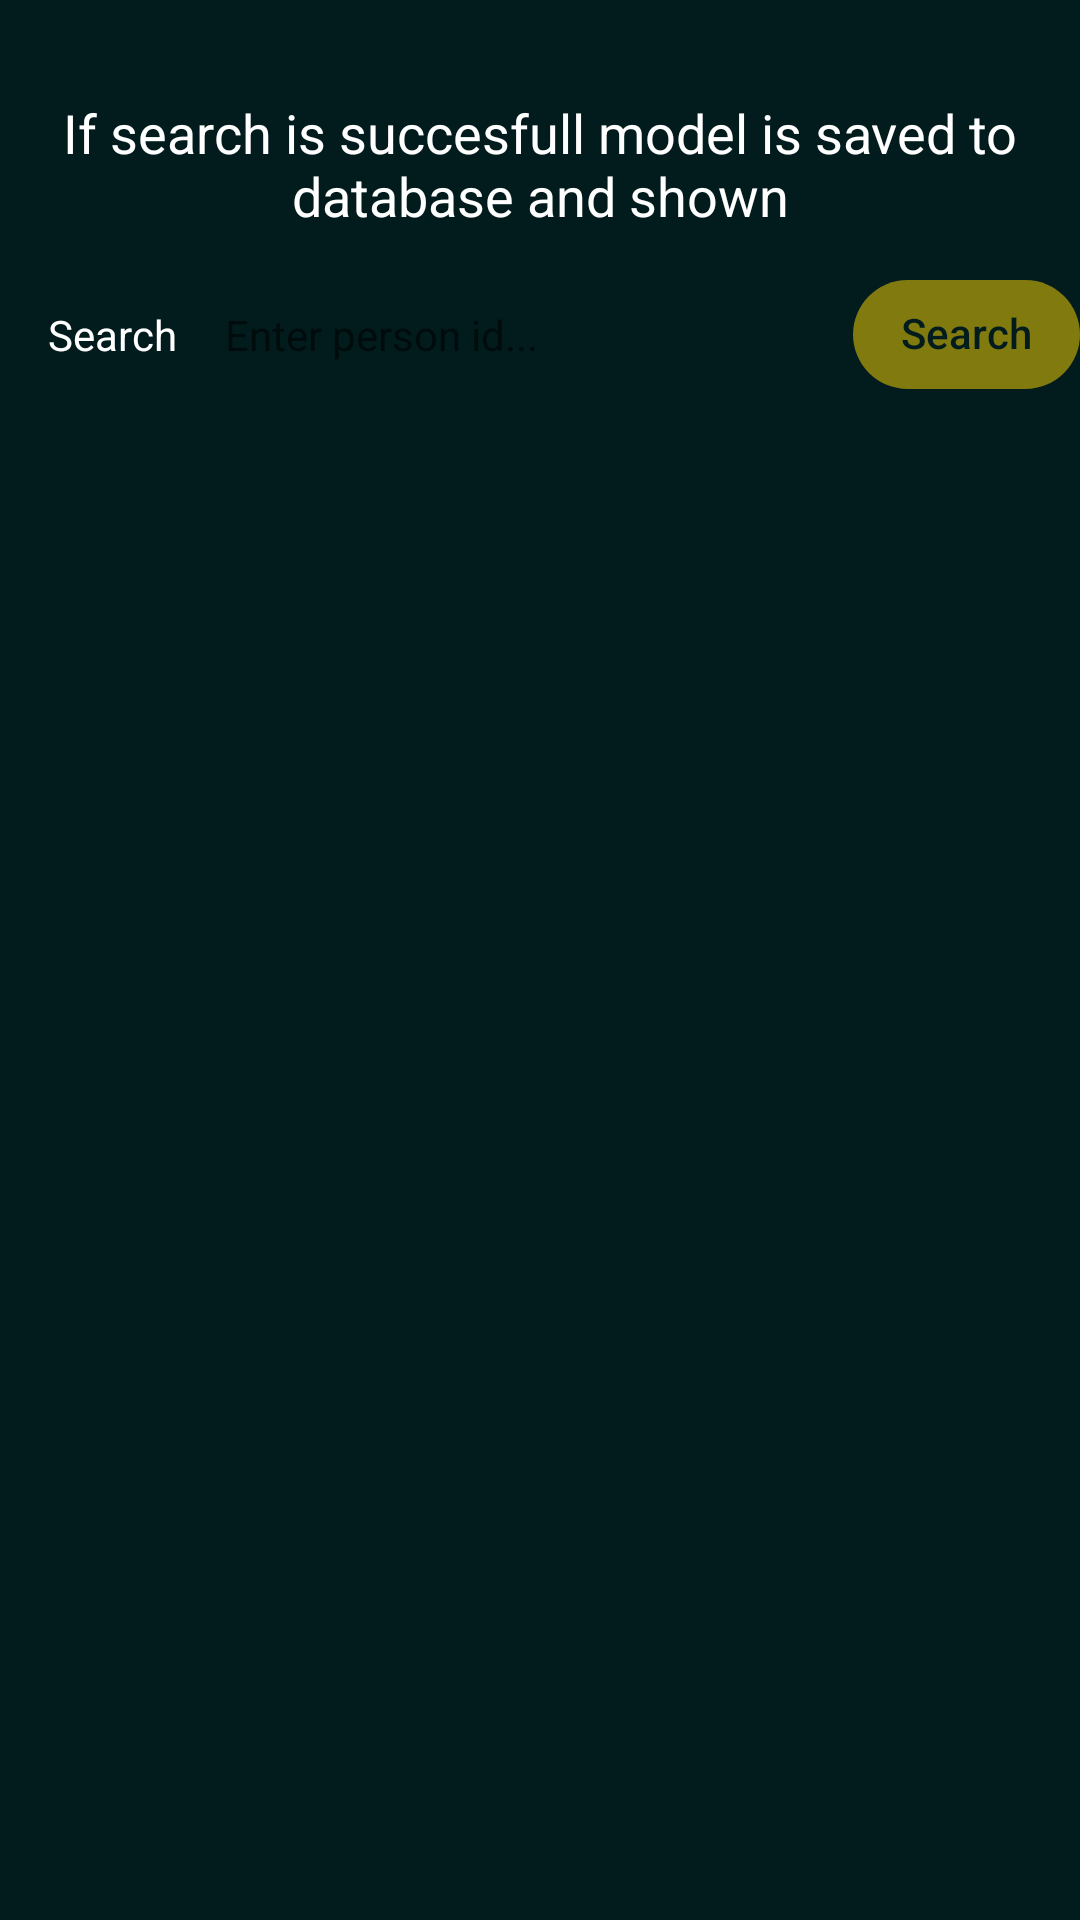

Layout XML and referenced resources for this Android screen:
<!-- AndroidManifest.xml: application theme AppTheme -->
<!-- res/layout/fragment_main.xml -->
<?xml version="1.0" encoding="utf-8"?>
<LinearLayout xmlns:android="http://schemas.android.com/apk/res/android"
    android:orientation="vertical"
    android:layout_width="match_parent"
    android:layout_height="match_parent"
    android:background="@color/blue_black"
    >

    <TextView
        android:layout_width="match_parent"
        android:layout_height="wrap_content"
        android:textSize="@dimen/text_size_medium_large"
        android:textColor="@color/white"
        android:textAlignment="center"
        android:text="@string/main_fragment_information"
        android:layout_marginTop="@dimen/margin_default"
        android:paddingStart="@dimen/margin_default"
        android:paddingBottom="@dimen/margin_small"
        android:paddingTop="@dimen/margin_default"
        android:paddingEnd="@dimen/margin_default"
        />

    <include
        android:id="@+id/vSearchContainer"
        layout="@layout/view_search_field" />

    <androidx.recyclerview.widget.RecyclerView
            android:id="@+id/recyclerView"
            android:layout_width="match_parent"
            android:layout_height="wrap_content"/>

</LinearLayout>
<!-- res/layout/view_search_field.xml (included above) -->
<?xml version="1.0" encoding="utf-8"?>
<androidx.constraintlayout.widget.ConstraintLayout xmlns:android="http://schemas.android.com/apk/res/android"
    xmlns:app="http://schemas.android.com/apk/res-auto"
    android:orientation="horizontal"
    android:layout_width="match_parent"
    android:layout_height="wrap_content">

    <TextView
        android:id="@+id/textView"
        android:layout_width="wrap_content"
        android:layout_height="match_parent"
        android:layout_gravity="center_vertical"
        android:paddingStart="@dimen/margin_default"
        android:paddingTop="@dimen/margin_small"
        android:paddingBottom="@dimen/margin_small"
        android:text="@string/main_fragment_search"
        android:textColor="@color/white"
        android:textSize="@dimen/text_size_small"
        app:layout_constraintBottom_toBottomOf="parent"
        app:layout_constraintStart_toStartOf="parent"
        app:layout_constraintTop_toTopOf="parent" />

    <EditText
        android:id="@+id/etSearch"
        android:layout_width="0dp"
        android:layout_height="match_parent"
        android:background="@color/transparent"
        android:paddingStart="@dimen/margin_default"
        android:paddingTop="@dimen/margin_small"
        android:paddingBottom="@dimen/margin_small"
        android:textColor="@color/white"
        android:textSize="@dimen/text_size_small"
        android:hint="@string/serach_field_hint"
        app:layout_constraintBottom_toBottomOf="parent"
        app:layout_constraintEnd_toStartOf="@id/bSearch"
        app:layout_constraintStart_toEndOf="@id/textView"
        app:layout_constraintTop_toTopOf="parent"
        android:inputType="number"
        />

    <Button
        android:id="@+id/bSearch"
        style="@style/ButtonV3.Medium.Primary"
        android:text="@string/main_fragment_search"
        android:enabled="false"
        android:layout_marginTop="@dimen/margin_small"
        android:layout_marginBottom="@dimen/margin_small"
        app:layout_constraintEnd_toEndOf="parent"
        app:layout_constraintTop_toTopOf="parent"
        app:layout_constraintBottom_toBottomOf="parent"
        />

</androidx.constraintlayout.widget.ConstraintLayout>
<!-- resources referenced by this layout -->
<resources>
  <color name="blue_black">#021C1E</color>
  <color name="transparent">#00000000</color>
  <color name="white">#FFFFFF</color>
  <dimen name="margin_default">16dp</dimen>
  <dimen name="margin_small">8dp</dimen>
  <dimen name="text_size_medium_large">18sp</dimen>
  <dimen name="text_size_small">14sp</dimen>
  <string name="main_fragment_information">If search is succesfull model is saved to database and shown</string>
  <string name="main_fragment_search">Search</string>
  <string name="serach_field_hint">Enter person id...</string>
  <style name="ButtonV3.Medium.Primary" parent="ButtonV3.Medium">
          <item name="android:background">@drawable/btn_primary</item>
          <item name="android:textColor">@color/blue_black</item>
      </style>
  <style name="AppTheme" parent="Theme.AppCompat.Light.NoActionBar">
          
          <item name="android:windowActionBar">false</item>
          <item name="android:windowNoTitle">true</item>
          <item name="colorPrimary">@color/colorPrimary</item>
          <item name="colorPrimaryDark">@color/colorPrimaryDark</item>
          <item name="colorAccent">@color/colorAccent</item>
      </style>
  <style name="ButtonV3.Medium" parent="Button">
          <item name="android:paddingRight">16dp</item>
          <item name="android:paddingLeft">16dp</item>
          <item name="android:paddingTop">10dp</item>
          <item name="android:paddingBottom">10dp</item>
          <item name="android:textSize">@dimen/text_size_small</item>
      </style>
  <!-- drawable btn_primary (drawable) -->
  <?xml version="1.0" encoding="utf-8"?>
  <selector xmlns:android="http://schemas.android.com/apk/res/android"
      android:enterFadeDuration="@integer/fadeDuration"
      android:exitFadeDuration="@integer/fadeDuration">
  
      <item android:state_pressed="true" >
          <shape android:shape="rectangle"  >
              <corners android:radius="@dimen/btn_radius" />
              <solid android:color="@color/btnPressed"/>
          </shape>
      </item>
  
      <item android:state_enabled="true" >
          <shape android:shape="rectangle"  >
              <corners android:radius="@dimen/btn_radius" />
              <solid android:color="@color/gold" />
          </shape>
      </item>
  
      <item android:state_enabled="false" >
          <shape android:shape="rectangle"  >
              <corners android:radius="@dimen/btn_radius" />
              <solid android:color="@color/btnInactive"/>
          </shape>
      </item>
  
  </selector>
  <color name="colorPrimary">#004445</color>
  <color name="colorPrimaryDark">#021C1E</color>
  <color name="colorAccent">#2C7873</color>
  <style name="Button" parent="Widget.AppCompat.Button.Borderless">
          <item name="android:layout_width">wrap_content</item>
          <item name="android:layout_height">wrap_content</item>
          <item name="android:minHeight">0dp</item>
          <item name="android:minWidth">0dp</item>
          <item name="textAllCaps">false</item>
          <item name="android:includeFontPadding">false</item>
          
          
      </style>
  <dimen name="btn_radius">100dp</dimen>
  <color name="btnPressed">#D9FFD700</color>
  <color name="gold">#FFD700</color>
  <color name="btnInactive">#80FFD700</color>
</resources>
